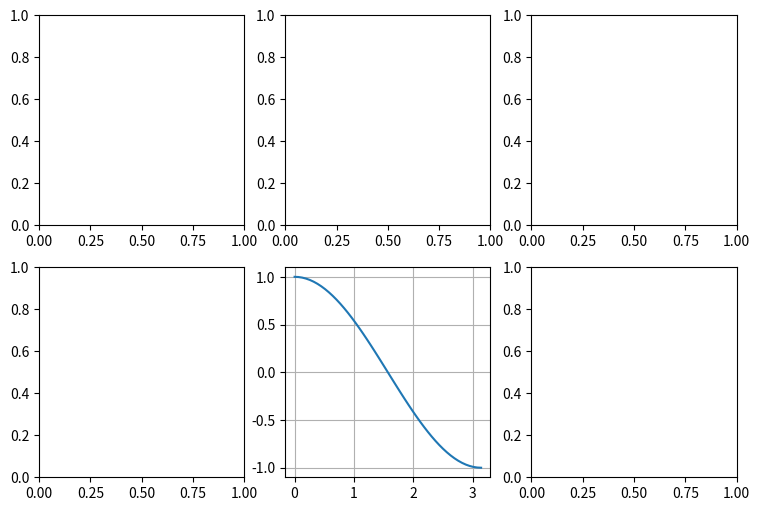

Reproduce this figure in Python.
#2.3.6 サブプロット内のグラフにグリッドを表示する
print('-----2.3.6 サブプロット内のグラフにグリッドを表示する-----')

import matplotlib.pyplot as plt
import numpy as np

x = np.linspace(0, np.pi)
y = np.cos(x)

fig = plt.figure(figsize=(9, 6))
ax = fig.add_subplot(2, 3, 5)
# サブプロットaxのグラフにグリッドを表示
ax.grid(True)

ax.plot(x, y)
for i in range(6):
    if i == 4:
        continue
    fig.add_subplot(2, 3, i+1)

plt.show()